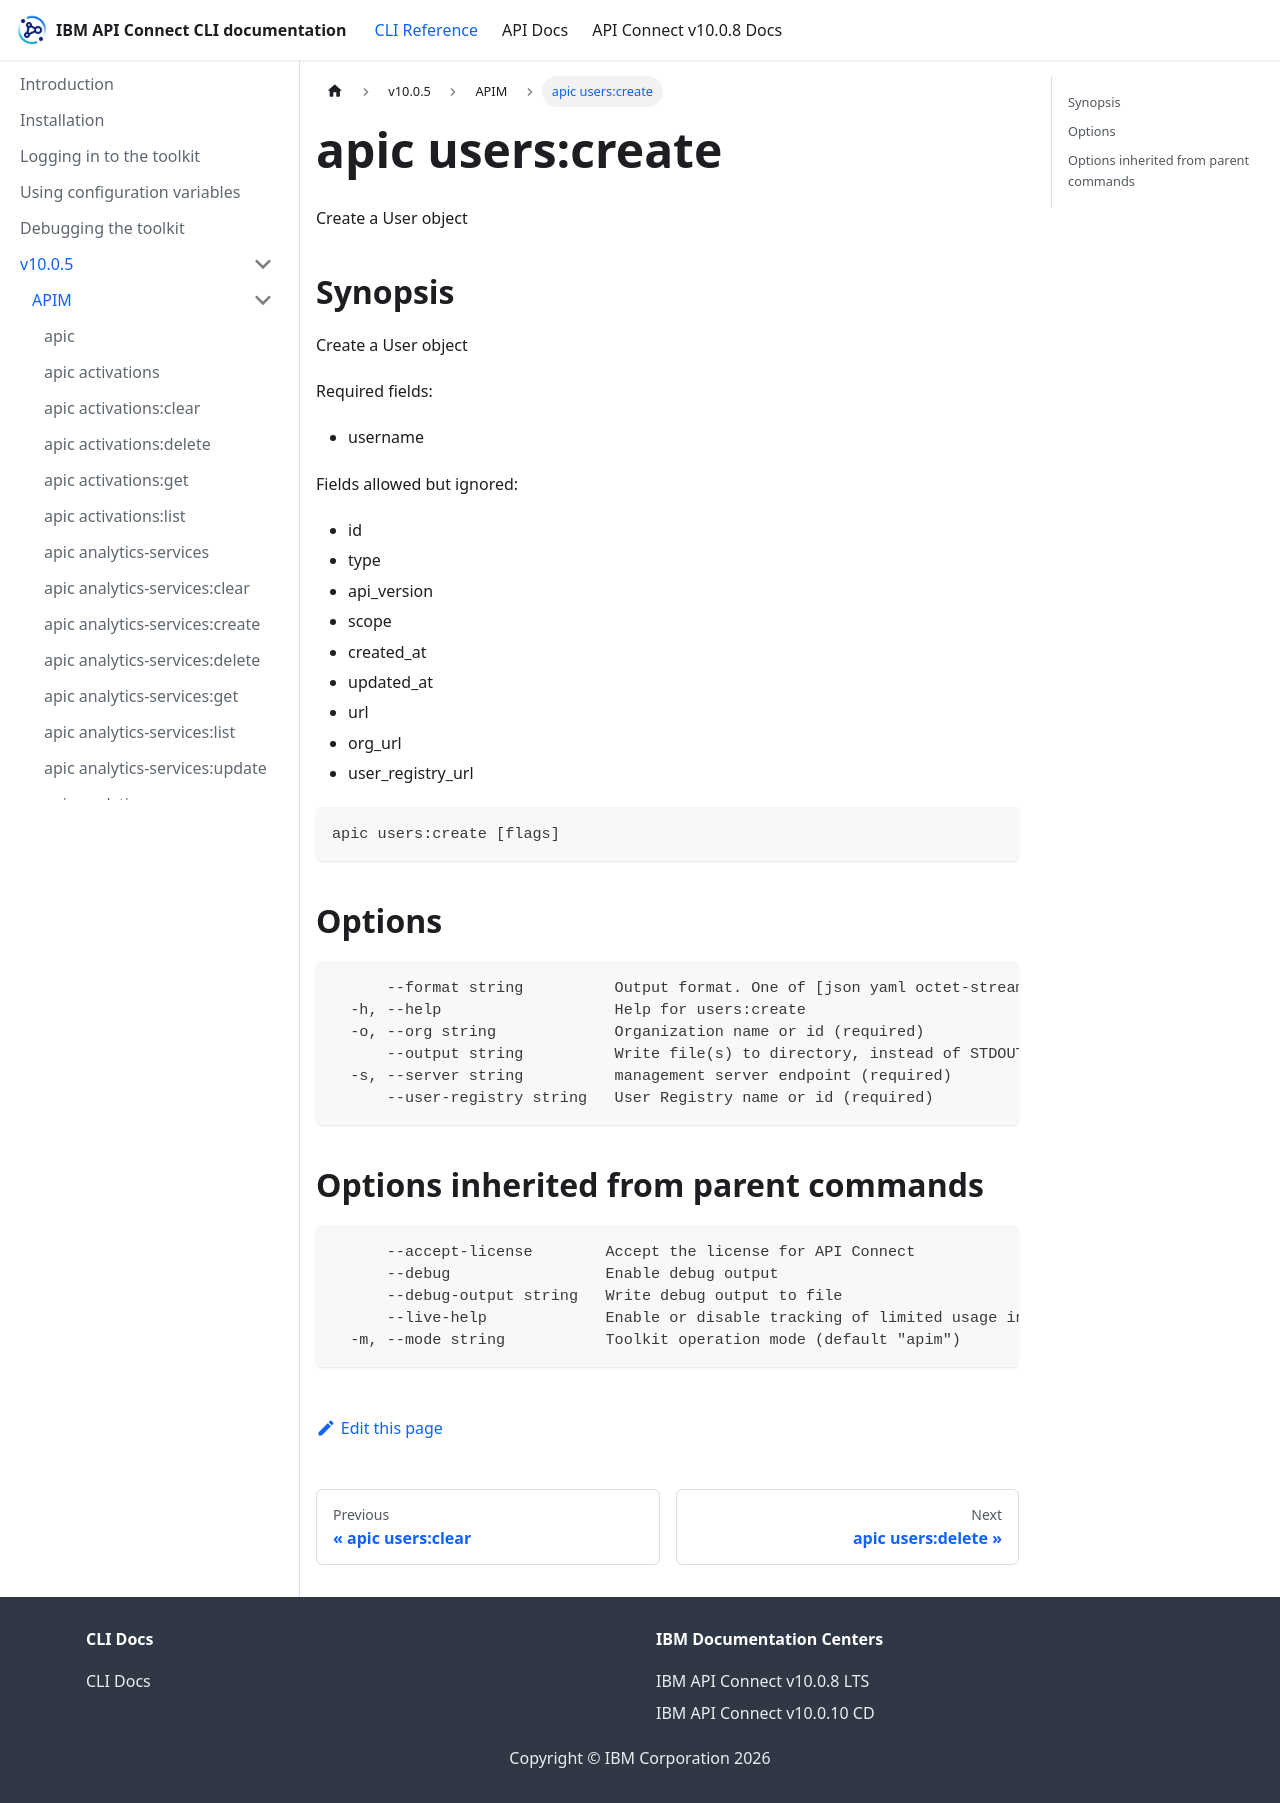

repository: ibm-apiconnect/clidocs · page: docs/v1005/apim/apic_users_create.html · generator: docusaurus

# apic users:create

Create a User object

## Synopsis

Create a User object
          
          Required fields:
          - username
          
          Fields allowed but ignored:
          - id
          - type
          - api_version
          - scope
          - created_at
          - updated_at
          - url
          - org_url
          - user_registry_url

```
apic users:create [flags]
```

## Options

```
      --format string          Output format. One of [json yaml octet-stream go-template=... go-template-file=...], defaults to yaml.
  -h, --help                   Help for users:create
  -o, --org string             Organization name or id (required)
      --output string          Write file(s) to directory, instead of STDOUT (default "-")
  -s, --server string          management server endpoint (required)
      --user-registry string   User Registry name or id (required)
```

## Options inherited from parent commands

```
      --accept-license        Accept the license for API Connect
      --debug                 Enable debug output
      --debug-output string   Write debug output to file
      --live-help             Enable or disable tracking of limited usage information
  -m, --mode string           Toolkit operation mode (default "apim")
```
